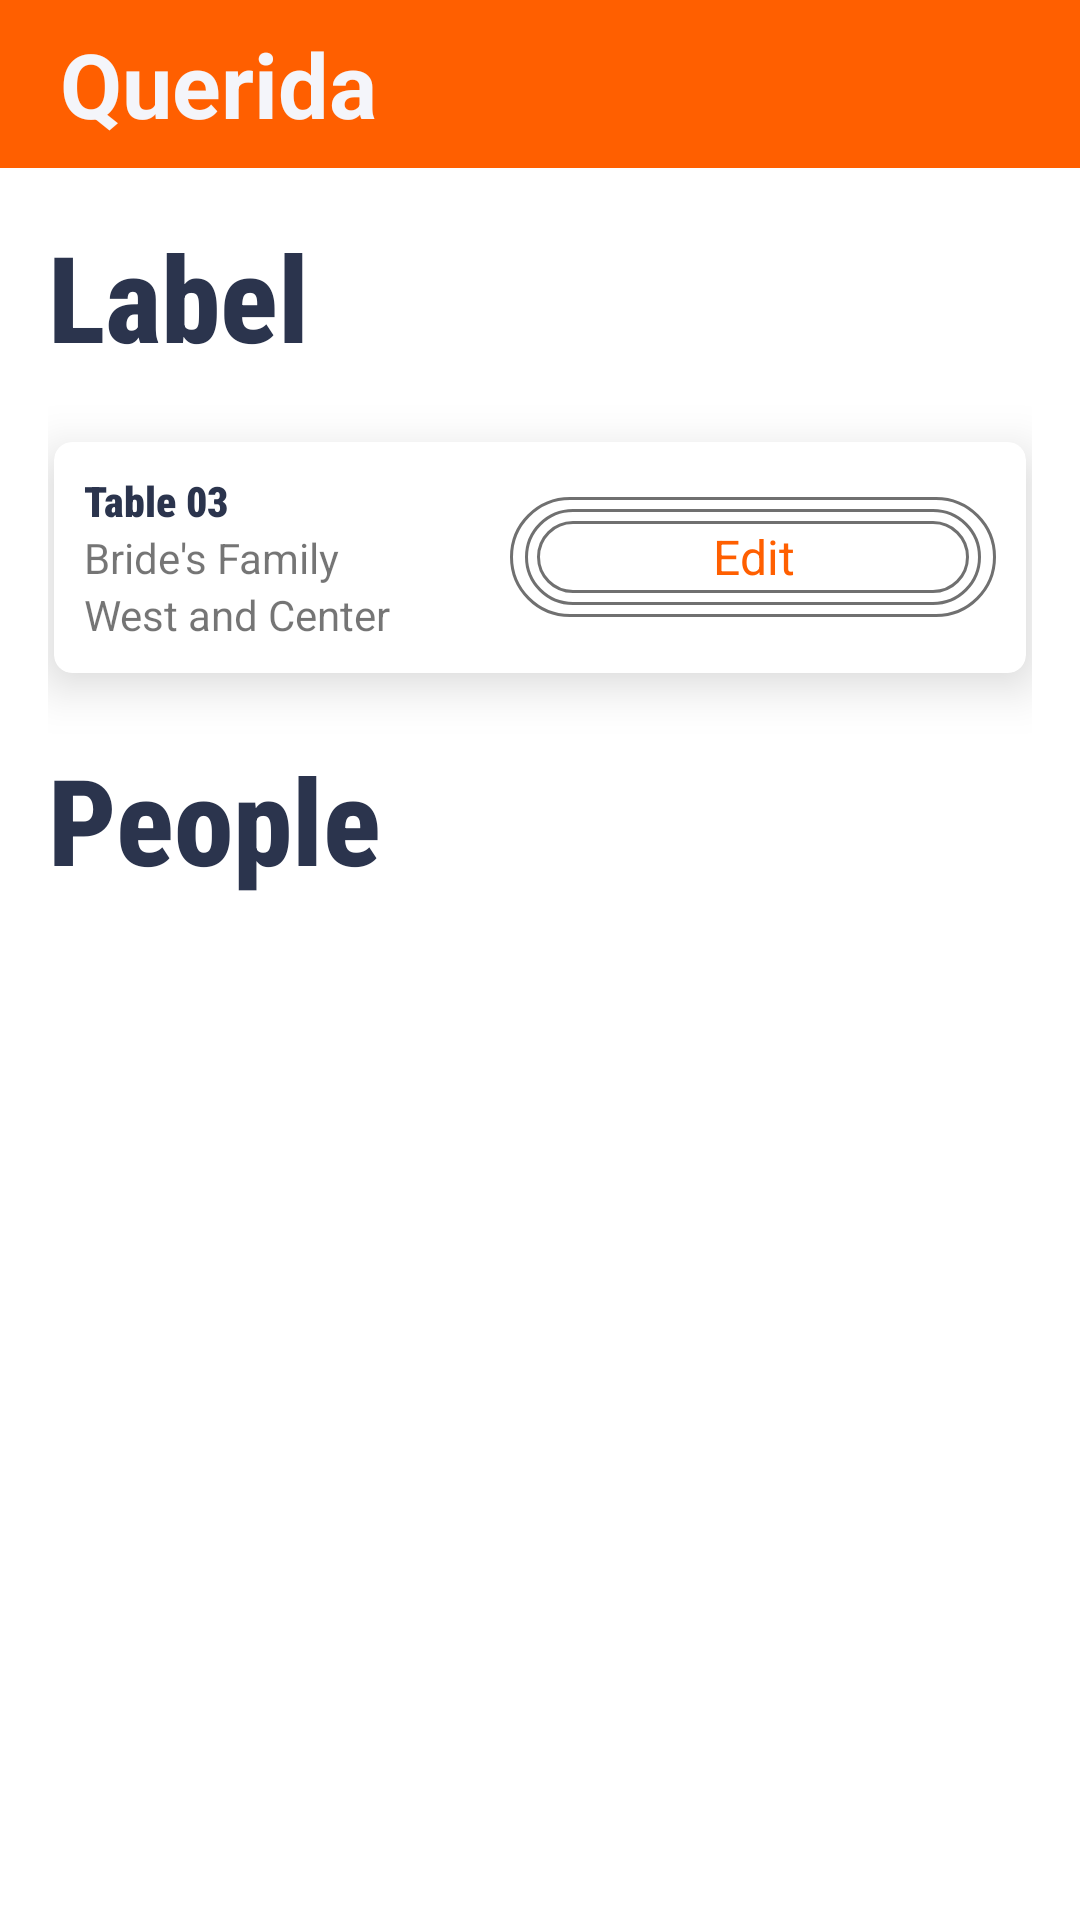

This screen was rendered from an Android layout file. Write that file and the resources it references.
<!-- AndroidManifest.xml: application theme Theme.Querida -->
<!-- res/layout/activity_table_details.xml -->
<?xml version="1.0" encoding="utf-8"?>
<androidx.appcompat.widget.LinearLayoutCompat
    android:orientation="vertical"
    xmlns:android="http://schemas.android.com/apk/res/android"
    xmlns:app="http://schemas.android.com/apk/res-auto"
    xmlns:tools="http://schemas.android.com/tools"
    android:layout_width="match_parent"
    android:layout_height="match_parent"
    tools:context=".TableDetails">

    <com.google.android.material.appbar.AppBarLayout
        android:layout_width="match_parent"
        android:layout_height="wrap_content"
        android:theme="@style/Theme.Querida.AppBarOverlay">

        <TextView
            android:id="@+id/toolbar"
            android:layout_width="match_parent"
            android:layout_height="?attr/actionBarSize"
            android:background="?attr/colorPrimary"
            app:popupTheme="@style/Theme.Querida.PopupOverlay"
            android:textColor="@color/color_light"
            android:text="@string/app_name"
            android:gravity="center_vertical"
            android:textSize="30sp"
            android:textStyle="bold"
            android:paddingLeft="20dp"/>

    </com.google.android.material.appbar.AppBarLayout>


    <androidx.appcompat.widget.LinearLayoutCompat
        android:layout_width="match_parent"
        android:layout_height="match_parent"
        android:orientation="vertical"
        android:padding="@dimen/fab_margin">
        <TextView
            android:layout_width="wrap_content"
            android:layout_height="wrap_content"
            android:layout_marginBottom="20dp"
            android:textColor="@color/dark_secondary"
            android:textStyle="bold"
            android:fontFamily="sans-serif-condensed-medium"
            android:text="Label"
            android:textSize="40sp"/>

        <androidx.cardview.widget.CardView
            android:layout_width="match_parent"
            android:layout_height="wrap_content"
            app:cardElevation="10dp"
            android:layout_margin="2dp"
            app:cardCornerRadius="6dp">
            <androidx.appcompat.widget.LinearLayoutCompat
                android:layout_width="match_parent"
                android:layout_height="wrap_content"
                android:orientation="horizontal">

                <LinearLayout
                    android:layout_width="wrap_content"
                    android:layout_height="wrap_content"
                    android:orientation="vertical"
                    android:layout_weight="1"
                    android:padding="10dp"
                    android:layout_gravity="center"
                    >
                    <TextView
                        android:id="@+id/table_number"
                        android:layout_width="wrap_content"
                        android:layout_height="wrap_content"
                        android:text="Table 03"
                        android:fontFamily="sans-serif-condensed-medium"
                        android:textFontWeight="900"
                        android:maxLines="1"
                        android:textColor="@color/dark_secondary"/>

                    <TextView
                        android:id="@+id/table_name"
                        android:layout_width="wrap_content"
                        android:layout_height="wrap_content"
                        android:text="Bride's Family"
                        android:maxLines="1"/>

                    <TextView
                        android:id="@+id/table_tag"
                        android:layout_width="wrap_content"
                        android:layout_height="wrap_content"
                        android:text="West and Center Region"
                        android:maxLines="1"
                        />


                </LinearLayout>


                <FrameLayout
                    android:layout_width="wrap_content"
                    android:layout_height="wrap_content"
                    android:layout_gravity="center"
                    android:padding="10dp"
                    >

                    <TextView
                        android:id="@+id/buttonEdit"
                        android:background="@drawable/scan_btn"
                        android:layout_width="wrap_content"
                        android:layout_height="wrap_content"
                        android:layout_marginStart="@dimen/fab_margin"
                        android:text="Edit"
                        android:gravity="center"
                        android:textColor="@color/orange_primary"
                        android:textAppearance="?attr/textAppearanceListItem" />
                </FrameLayout>


            </androidx.appcompat.widget.LinearLayoutCompat>
        </androidx.cardview.widget.CardView>


        <TextView
            android:layout_width="wrap_content"
            android:layout_height="wrap_content"
            android:layout_marginTop="20dp"
            android:textColor="@color/dark_secondary"
            android:textStyle="bold"
            android:fontFamily="sans-serif-condensed-medium"
            android:text="People"
            android:textSize="40sp"/>

        <androidx.recyclerview.widget.RecyclerView
            android:layout_width="match_parent"
            android:layout_height="wrap_content"
            android:layout_marginTop="20dp"
            android:id="@+id/listView"/>
    </androidx.appcompat.widget.LinearLayoutCompat>


</androidx.appcompat.widget.LinearLayoutCompat>
<!-- resources referenced by this layout -->
<resources>
  <color name="color_light">#F4F5FA</color>
  <color name="dark_secondary">#2B344D</color>
  <color name="orange_primary">#FF5F00</color>
  <dimen name="fab_margin">16dp</dimen>
  <!-- drawable scan_btn (drawable) -->
  <vector xmlns:android="http://schemas.android.com/apk/res/android"
      android:width="162dp"
      android:height="40dp"
      android:viewportWidth="162"
      android:viewportHeight="40">
    <path
        android:pathData="M20,0L142,0A20,20 0,0 1,162 20L162,20A20,20 0,0 1,142 40L20,40A20,20 0,0 1,0 20L0,20A20,20 0,0 1,20 0z"
        android:strokeWidth="1"
        android:fillColor="#fff"
        android:strokeColor="#00000000"/>
    <path
        android:pathData="M20,0.5L142,0.5A19.5,19.5 0,0 1,161.5 20L161.5,20A19.5,19.5 0,0 1,142 39.5L20,39.5A19.5,19.5 0,0 1,0.5 20L0.5,20A19.5,19.5 0,0 1,20 0.5z"
        android:strokeWidth="1"
        android:fillColor="#00000000"
        android:strokeColor="#707070"/>
    <path
        android:pathData="M21,4L141,4A16,16 0,0 1,157 20L157,20A16,16 0,0 1,141 36L21,36A16,16 0,0 1,5 20L5,20A16,16 0,0 1,21 4z"
        android:strokeWidth="1"
        android:fillColor="#fff"
        android:strokeColor="#00000000"/>
    <path
        android:pathData="M21,4.5L141,4.5A15.5,15.5 0,0 1,156.5 20L156.5,20A15.5,15.5 0,0 1,141 35.5L21,35.5A15.5,15.5 0,0 1,5.5 20L5.5,20A15.5,15.5 0,0 1,21 4.5z"
        android:strokeWidth="1"
        android:fillColor="#00000000"
        android:strokeColor="#707070"/>
    <path
        android:pathData="M21,8L141,8A12,12 0,0 1,153 20L153,20A12,12 0,0 1,141 32L21,32A12,12 0,0 1,9 20L9,20A12,12 0,0 1,21 8z"
        android:strokeWidth="1"
        android:fillColor="#fff"
        android:strokeColor="#00000000"/>
    <path
        android:pathData="M21,8.5L141,8.5A11.5,11.5 0,0 1,152.5 20L152.5,20A11.5,11.5 0,0 1,141 31.5L21,31.5A11.5,11.5 0,0 1,9.5 20L9.5,20A11.5,11.5 0,0 1,21 8.5z"
        android:strokeWidth="1"
        android:fillColor="#00000000"
        android:strokeColor="#707070"/>
  </vector>
  <string name="app_name">Querida</string>
  <style name="Theme.Querida.AppBarOverlay" parent="ThemeOverlay.AppCompat.Dark.ActionBar" />
  <style name="Theme.Querida.PopupOverlay" parent="ThemeOverlay.AppCompat.Light" />
  <style name="Theme.Querida" parent="Theme.MaterialComponents.DayNight.DarkActionBar">
          
          <item name="colorPrimary">@color/orange_primary</item>
          <item name="colorPrimaryVariant">@color/orange_light</item>
          <item name="colorOnPrimary">@color/white</item>
          
          <item name="colorSecondary">@color/dark_secondary</item>
          <item name="colorSecondaryVariant">@color/dark_secondary</item>
          <item name="colorOnSecondary">@color/color_light</item>
          
          <item name="android:statusBarColor">?attr/colorPrimaryVariant</item>
          
      </style>
  <color name="orange_light">#FF5F00</color>
  <color name="white">#FFFFFFFF</color>
</resources>
